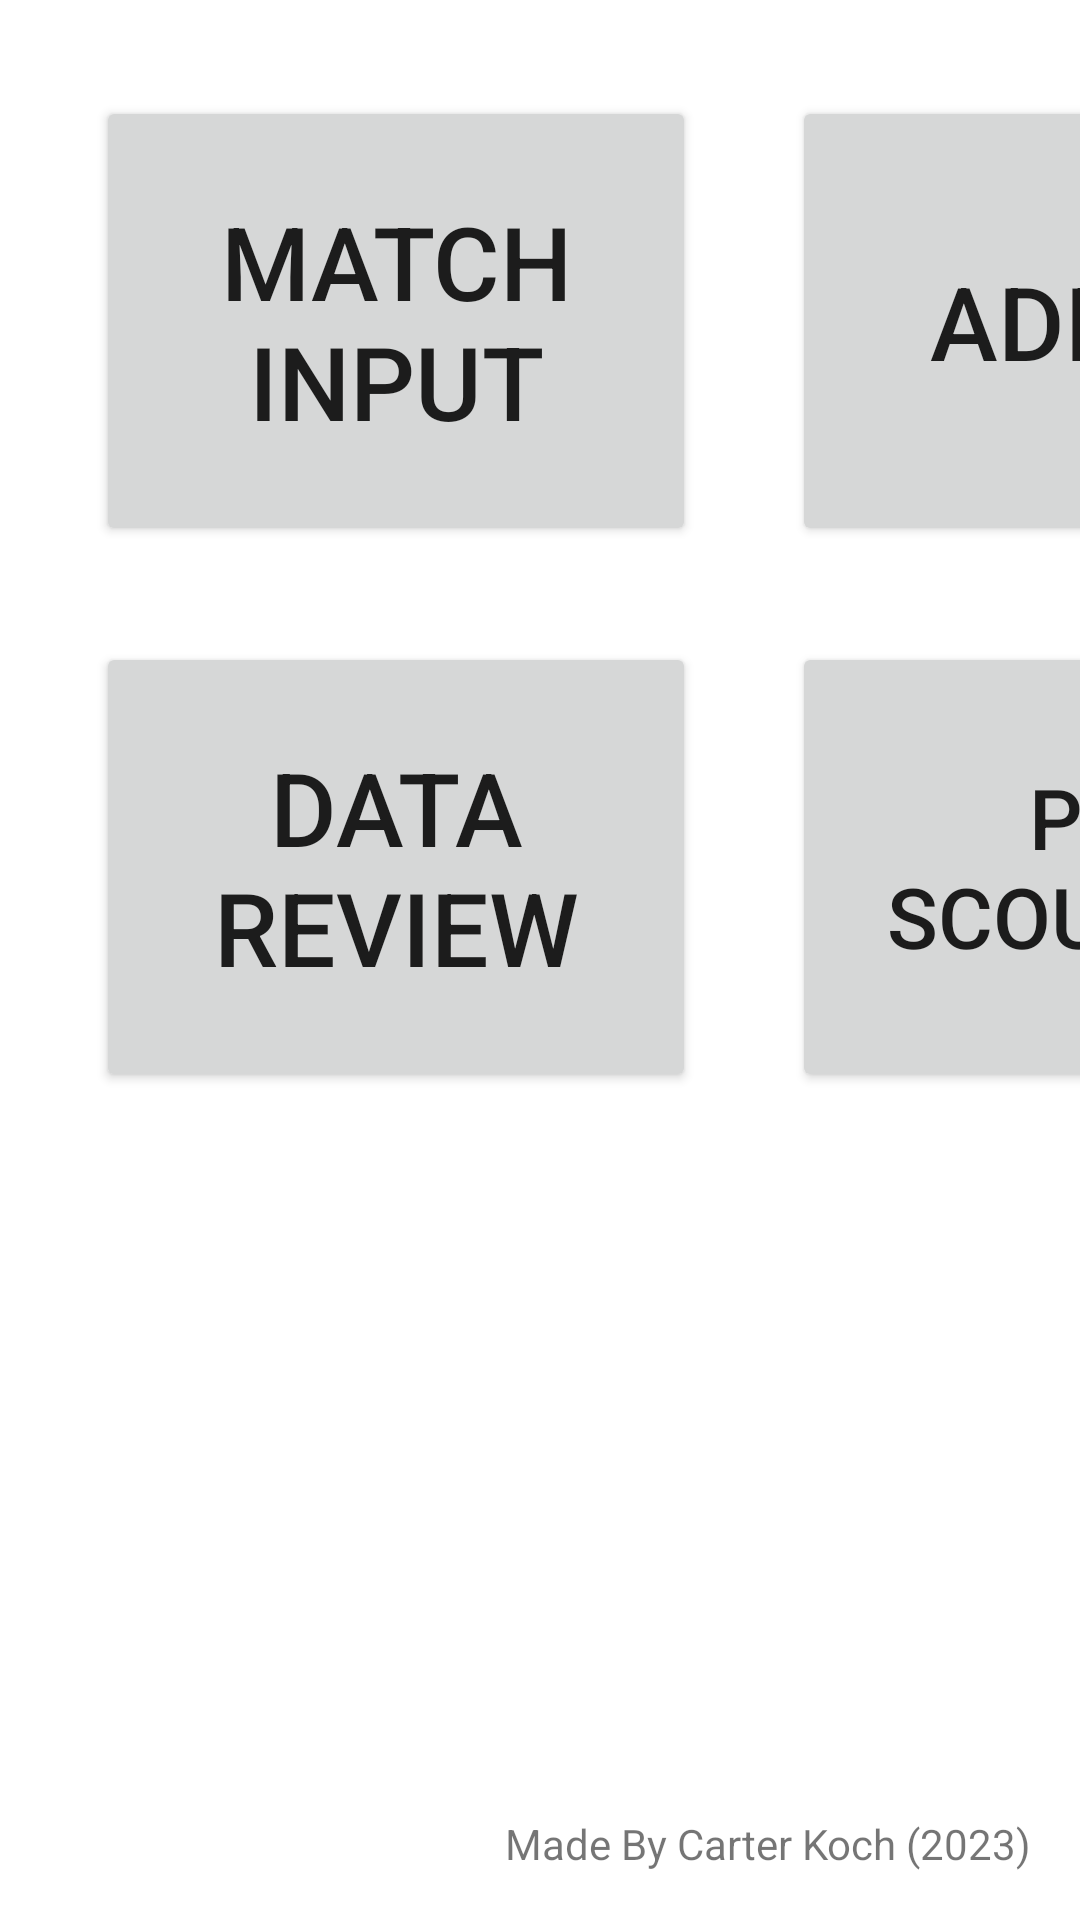

Android layout source for this screen:
<!-- AndroidManifest.xml: application theme Theme.FRCScoutingApp2023 -->
<!-- res/layout/activity_main.xml -->
<?xml version="1.0" encoding="utf-8"?>
<androidx.constraintlayout.widget.ConstraintLayout xmlns:android="http://schemas.android.com/apk/res/android"
    xmlns:app="http://schemas.android.com/apk/res-auto"
    xmlns:tools="http://schemas.android.com/tools"
    android:layout_width="match_parent"
    android:layout_height="match_parent"
    tools:context=".MainActivity">

    <Button
        android:id="@+id/matchInputButton"
        android:layout_width="200dp"
        android:layout_height="150dp"
        android:layout_marginStart="32dp"
        android:layout_marginTop="32dp"
        android:text="Match Input"
        android:textSize="34sp"
        app:layout_constraintStart_toStartOf="parent"
        app:layout_constraintTop_toTopOf="parent" />

    <Button
        android:id="@+id/dataReview_btn"
        android:layout_width="200dp"
        android:layout_height="150dp"
        android:layout_marginStart="32dp"
        android:layout_marginTop="32dp"
        android:text="Data Review"
        android:textSize="34sp"
        app:layout_constraintStart_toStartOf="parent"
        app:layout_constraintTop_toBottomOf="@+id/matchInputButton" />

    <Button
        android:id="@+id/pitScouting_btn"
        android:layout_width="200dp"
        android:layout_height="150dp"
        android:layout_marginStart="32dp"
        android:layout_marginTop="32dp"
        android:text="Pit Scouting"
        android:textSize="28sp"
        app:layout_constraintStart_toEndOf="@+id/dataReview_btn"
        app:layout_constraintTop_toBottomOf="@+id/toAdmin_btn" />

    <Button
        android:id="@+id/toAdmin_btn"
        android:layout_width="200dp"
        android:layout_height="150dp"
        android:layout_marginStart="32dp"
        android:text="Admin"
        android:textSize="34sp"
        app:layout_constraintStart_toEndOf="@+id/matchInputButton"
        app:layout_constraintTop_toTopOf="@+id/matchInputButton" />

    <ImageView
        android:id="@+id/imageView3"
        android:layout_width="279dp"
        android:layout_height="262dp"
        android:layout_marginEnd="16dp"
        app:layout_constraintBottom_toBottomOf="parent"
        app:layout_constraintEnd_toEndOf="parent"
        app:layout_constraintTop_toTopOf="parent"
        app:srcCompat="@drawable/chaos" />

    <TextView
        android:id="@+id/textView17"
        android:layout_width="wrap_content"
        android:layout_height="wrap_content"
        android:layout_marginEnd="16dp"
        android:layout_marginBottom="16dp"
        android:text="Made By Carter Koch (2023)"
        app:layout_constraintBottom_toBottomOf="parent"
        app:layout_constraintEnd_toEndOf="parent" />

</androidx.constraintlayout.widget.ConstraintLayout>
<!-- resources referenced by this layout -->
<resources>
  <style name="Theme.FRCScoutingApp2023" parent="Theme.MaterialComponents.DayNight.DarkActionBar">
          
          <item name="colorPrimary">#003CEE</item>
          <item name="colorPrimaryVariant">#0018B3</item>
          <item name="colorOnPrimary">@color/white</item>
          
          <item name="colorSecondary">@color/teal_200</item>
          <item name="colorSecondaryVariant">@color/teal_700</item>
          <item name="colorOnSecondary">@color/black</item>
          
          <item name="android:statusBarColor">?attr/colorPrimaryVariant</item>
          
      </style>
  <color name="white">#FFFFFFFF</color>
  <color name="teal_200">#FF03DAC5</color>
  <color name="teal_700">#FF018786</color>
  <color name="black">#FF000000</color>
</resources>
